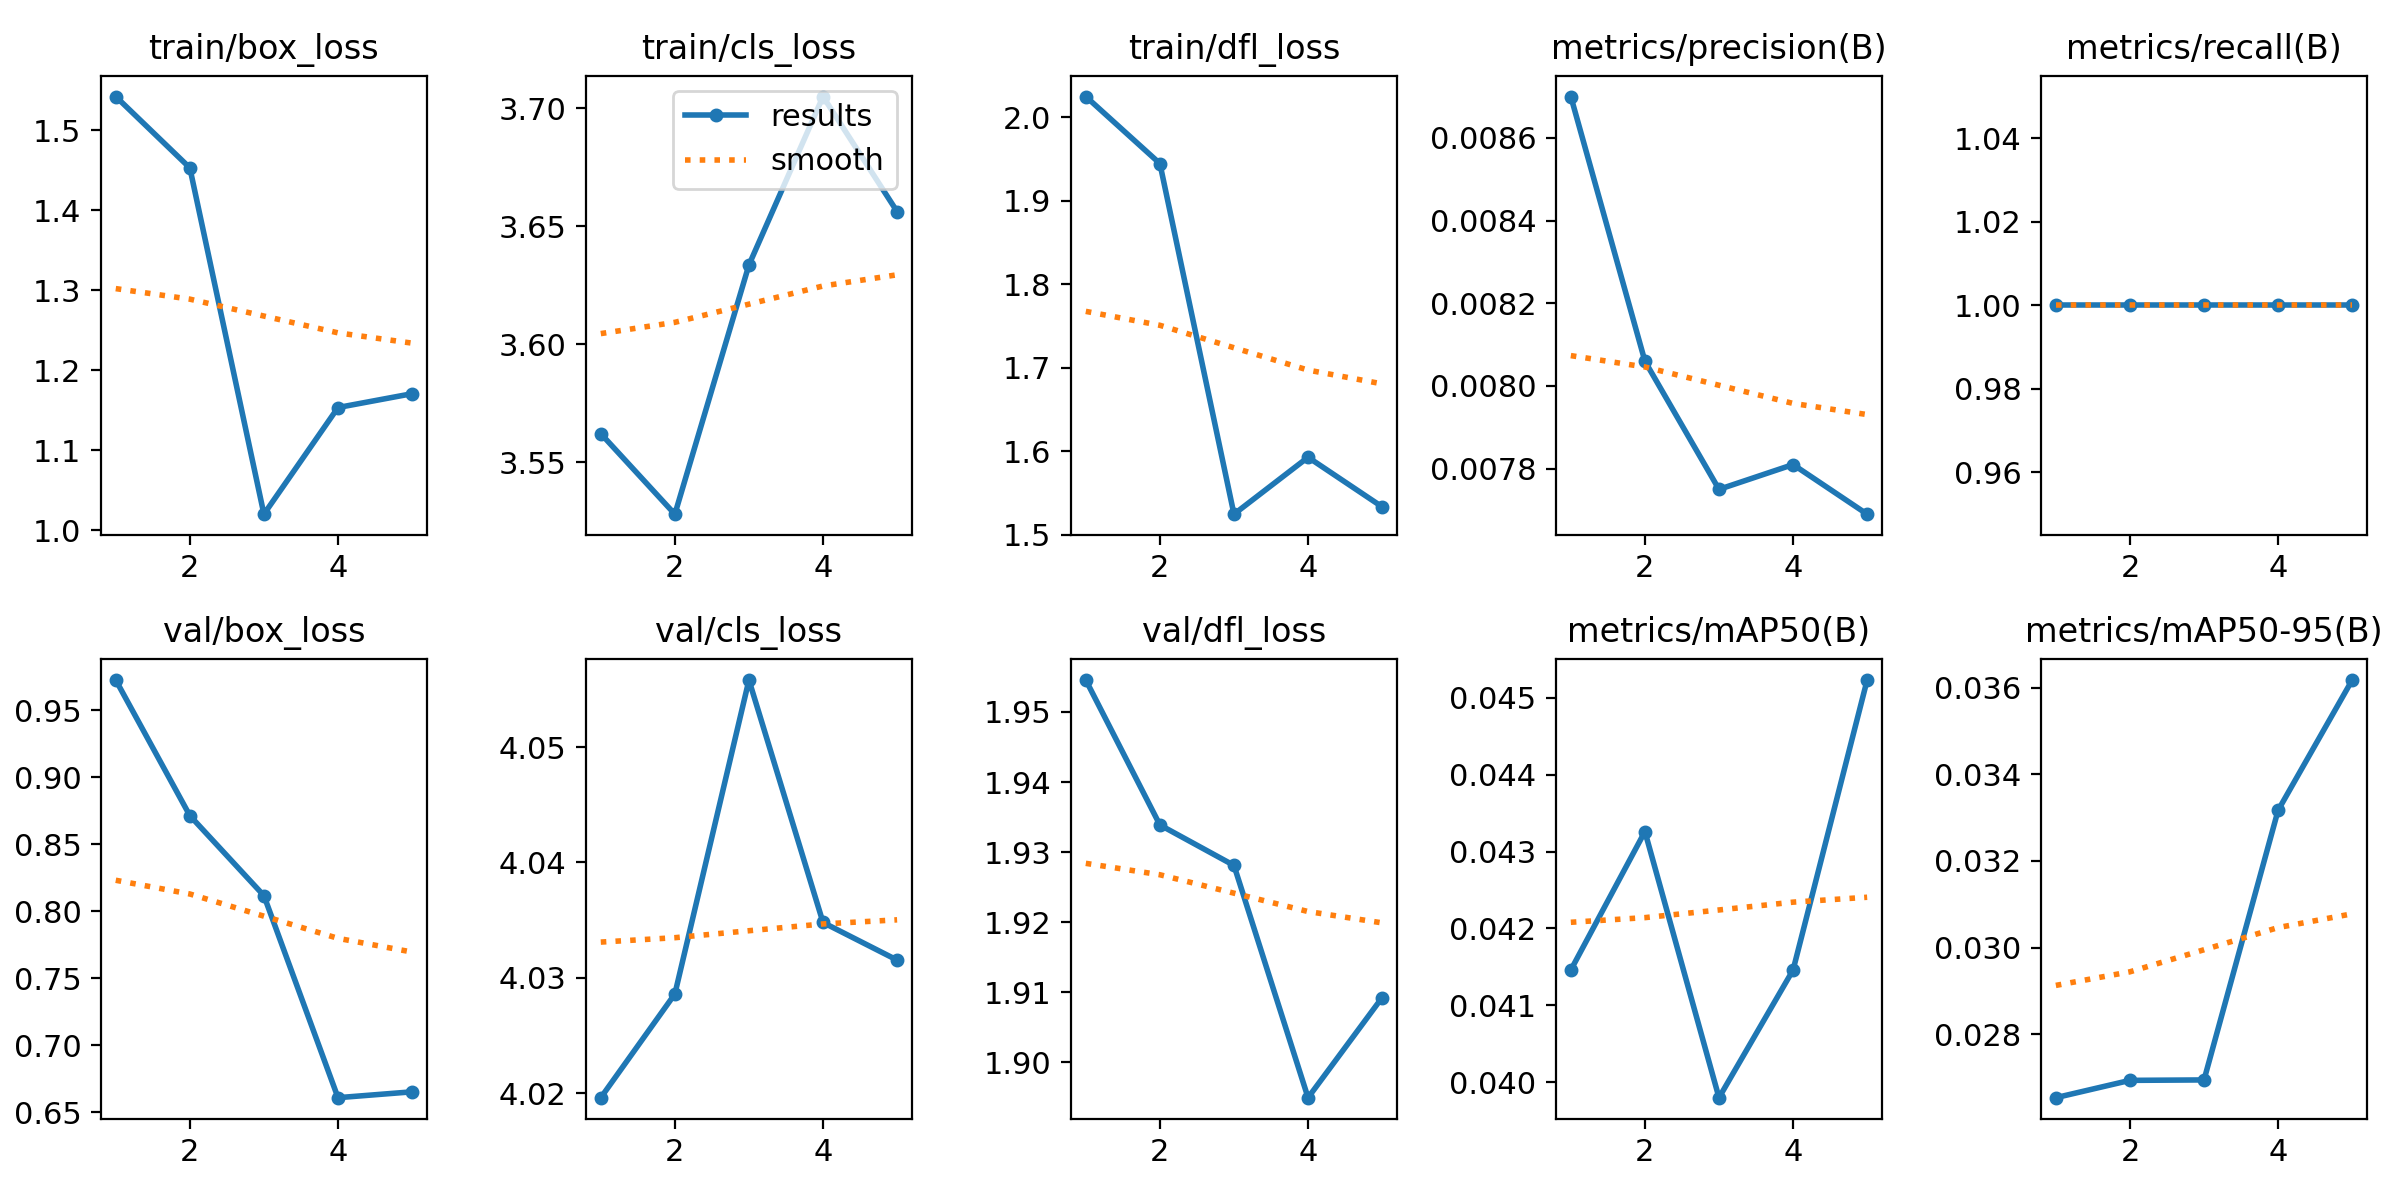

The table this chart was drawn from, first rows:
epoch, time, train/box_loss, train/cls_loss, train/dfl_loss, metrics/precision(B), metrics/recall(B), metrics/mAP50(B), metrics/mAP50-95(B), val/box_loss, val/cls_loss, val/dfl_loss, lr/pg0, lr/pg1, lr/pg2
1, 2.182, 1.542, 3.562, 2.025, 0.0087, 1, 0.04146, 0.02653, 0.9726, 4.02, 1.955, 0, 0, 0
2, 3.897, 1.453, 3.528, 1.945, 0.00806, 1, 0.04326, 0.02693, 0.8714, 4.029, 1.934, 8.91022e-06, 8.91022e-06, 8.91022e-06
3, 5.65, 1.02, 3.634, 1.525, 0.00775, 1, 0.0398, 0.02694, 0.8117, 4.056, 1.928, 1.34209e-05, 1.34209e-05, 1.34209e-05
4, 7.456, 1.153, 3.705, 1.593, 0.00781, 1, 0.04146, 0.03317, 0.6609, 4.035, 1.895, 1.3532e-05, 1.3532e-05, 1.3532e-05
5, 9.015, 1.171, 3.656, 1.534, 0.00769, 1, 0.04523, 0.03618, 0.6652, 4.032, 1.909, 9.24352e-06, 9.24352e-06, 9.24352e-06
